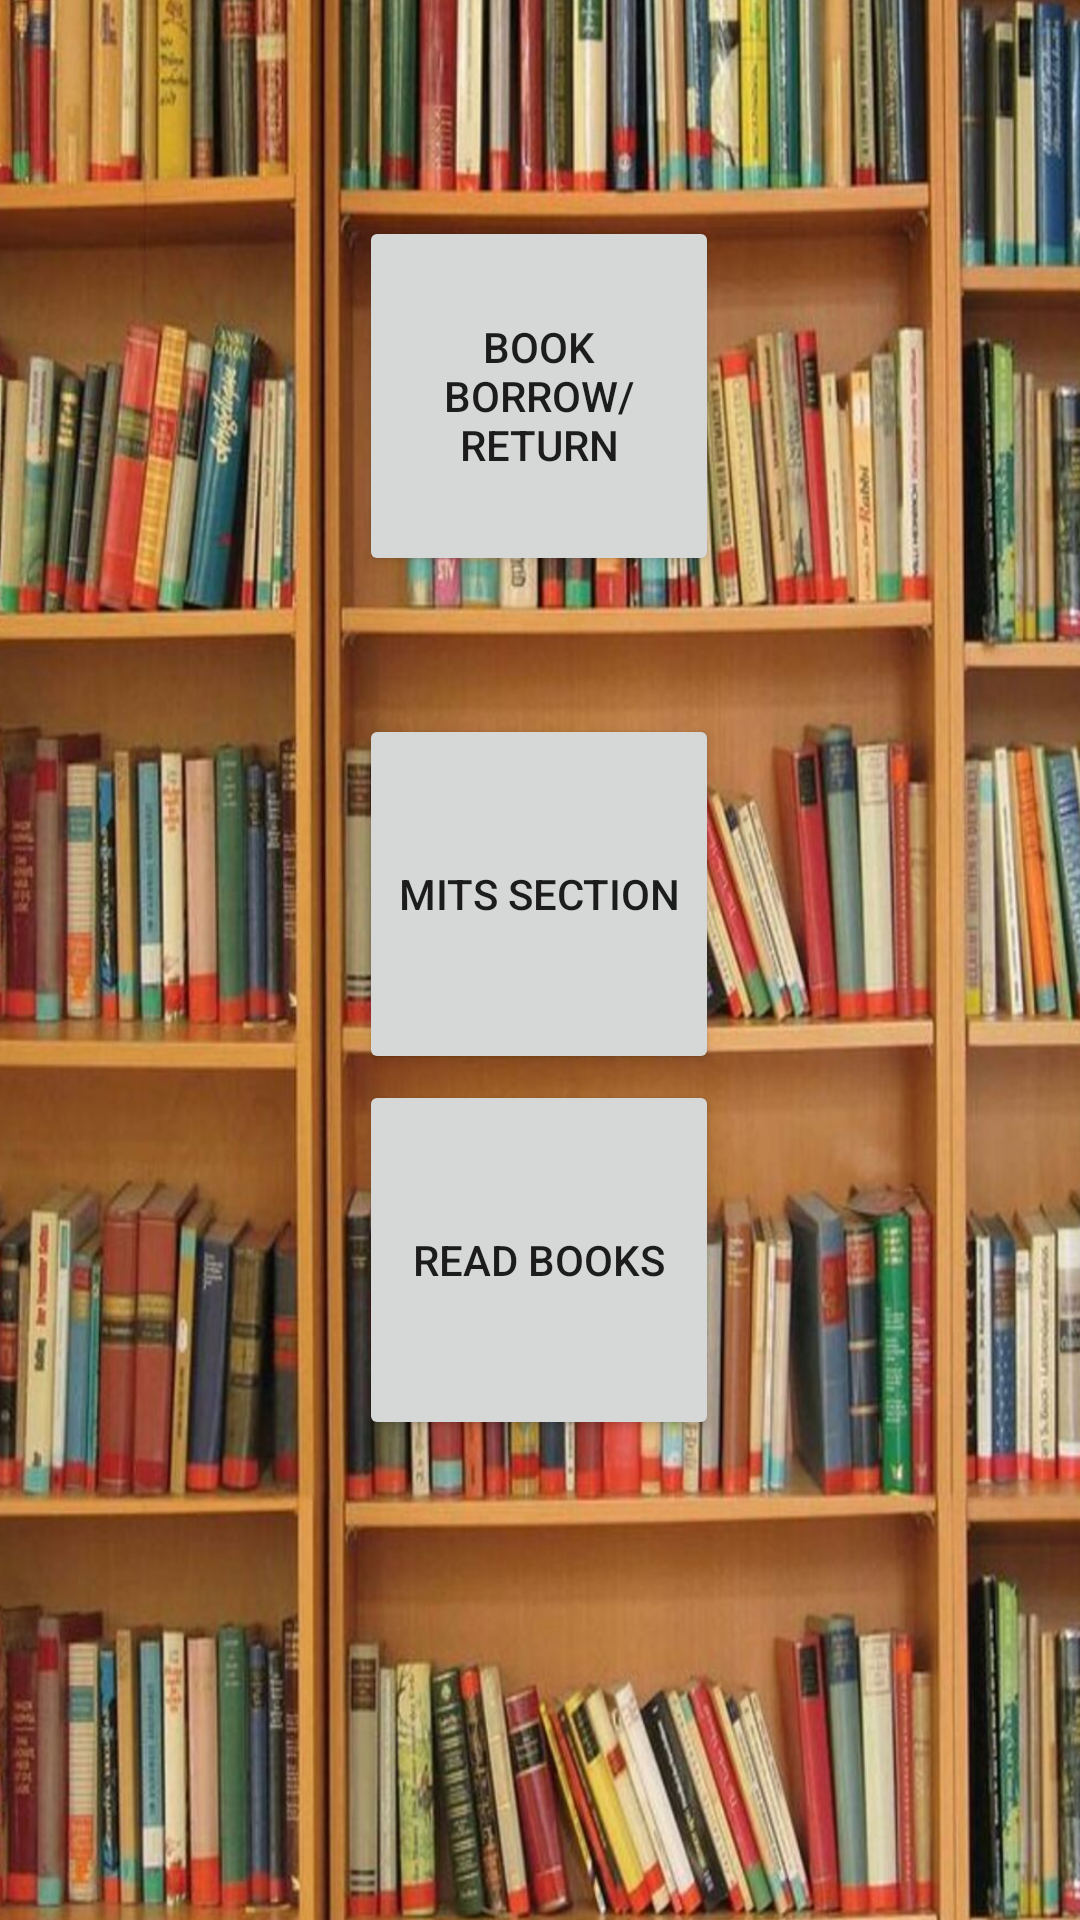

The Android layout XML behind this screen, and the referenced resources:
<!-- AndroidManifest.xml: application theme Theme.Elibrary -->
<!-- res/layout/activity_second.xml -->
<?xml version="1.0" encoding="utf-8"?>
<androidx.constraintlayout.widget.ConstraintLayout xmlns:android="http://schemas.android.com/apk/res/android"
    xmlns:app="http://schemas.android.com/apk/res-auto"
    xmlns:tools="http://schemas.android.com/tools"
    android:layout_width="match_parent"
    android:layout_height="match_parent"
    tools:context=".SecondActivity">

    <ImageView
        android:id="@+id/imageView"
        android:layout_width="679dp"
        android:layout_height="951dp"
        app:layout_constraintBottom_toBottomOf="parent"
        app:layout_constraintEnd_toEndOf="parent"
        app:layout_constraintStart_toStartOf="parent"
        app:layout_constraintTop_toTopOf="parent"
        app:srcCompat="@drawable/book" />

    <Button
        android:id="@+id/button2"
        android:layout_width="120dp"
        android:layout_height="120dp"
        android:layout_marginTop="72dp"
        android:text="Book Borrow/Return"
        app:layout_constraintEnd_toEndOf="parent"
        app:layout_constraintHorizontal_bias="0.498"
        app:layout_constraintStart_toStartOf="parent"
        app:layout_constraintTop_toTopOf="parent" />

    <Button
        android:id="@+id/button3"
        android:layout_width="120dp"
        android:layout_height="120dp"
        android:layout_marginBottom="160dp"
        android:text="MITS Section"
        app:layout_constraintBottom_toBottomOf="parent"
        app:layout_constraintEnd_toEndOf="parent"
        app:layout_constraintHorizontal_bias="0.498"
        app:layout_constraintStart_toStartOf="parent"
        app:layout_constraintTop_toBottomOf="@+id/button2"
        app:layout_constraintVertical_bias="0.273" />

    <Button
        android:id="@+id/button4"
        android:layout_width="120dp"
        android:layout_height="120dp"
        android:layout_marginBottom="160dp"
        android:text="Read Books"
        app:layout_constraintBottom_toBottomOf="parent"
        app:layout_constraintEnd_toEndOf="parent"
        app:layout_constraintHorizontal_bias="0.498"
        app:layout_constraintStart_toStartOf="parent" />
</androidx.constraintlayout.widget.ConstraintLayout>
<!-- resources referenced by this layout -->
<resources>
  <!-- drawable book: jpg bitmap (drawable, 543104 bytes) -->
  <style name="Theme.Elibrary" parent="Theme.MaterialComponents.DayNight.DarkActionBar">
          
          <item name="colorPrimary">@color/purple_500</item>
          <item name="colorPrimaryVariant">@color/purple_700</item>
          <item name="colorOnPrimary">@color/white</item>
          
          <item name="colorSecondary">@color/teal_200</item>
          <item name="colorSecondaryVariant">@color/teal_700</item>
          <item name="colorOnSecondary">@color/black</item>
          
          <item name="android:statusBarColor" tools:targetApi="l">?attr/colorPrimaryVariant</item>
          
      </style>
  <!-- not gathered from this repository: default colours our renderer supplied (Android Studio template values) -->
  <color name="purple_500">#FF6200EE</color>
  <color name="purple_700">#FF3700B3</color>
  <color name="teal_200">#FF03DAC5</color>
  <color name="teal_700">#FF018786</color>
  <color name="black">#FF000000</color>
  <color name="white">#FFFFFFFF</color>
</resources>
